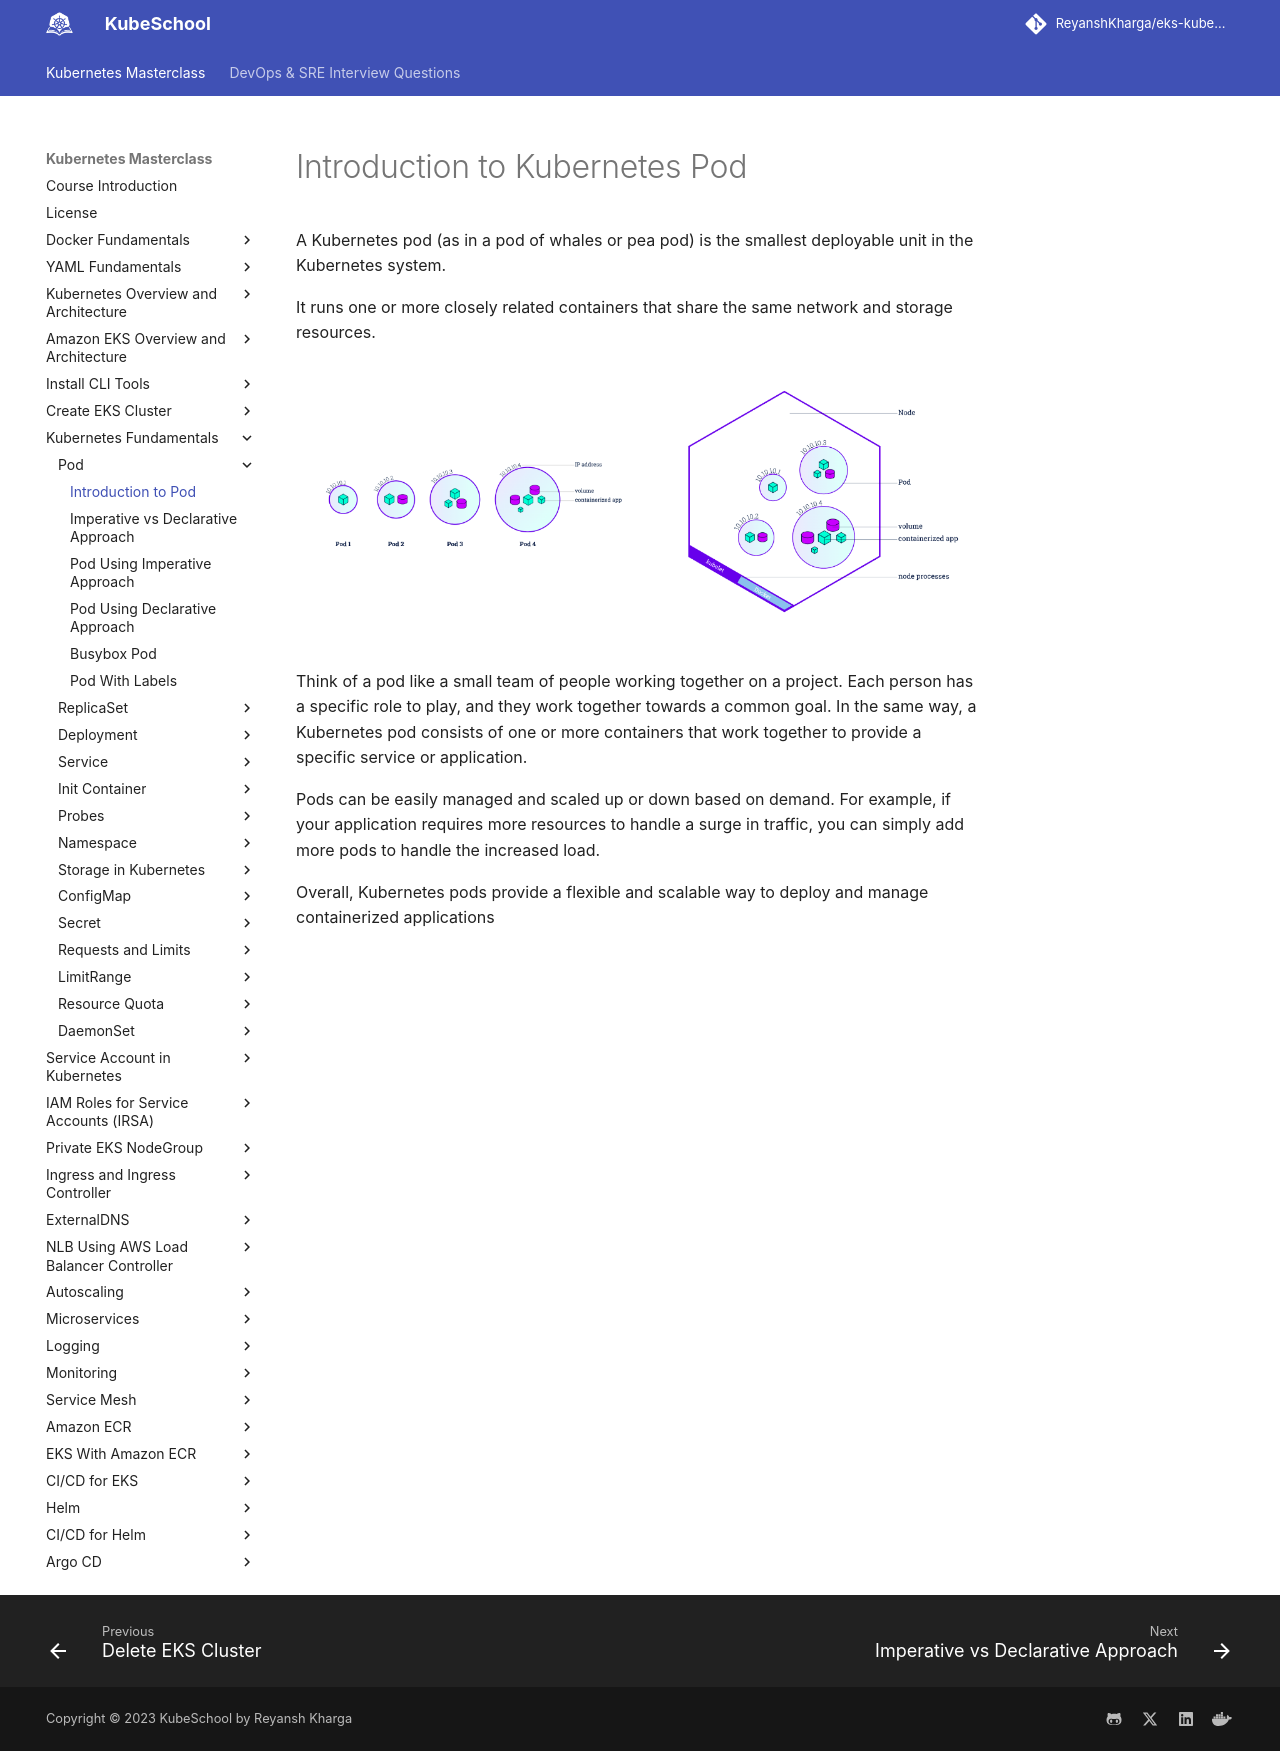

repository: ReyanshKharga/kloudkoncepts · page: kubernetes-on-eks/kubernetes-fundamentals/pod/introduction-to-pod/index.html · generator: mkdocs

---
description: Get started with the basics of Kubernetes Pods in our beginner's guide. Understand the fundamental building blocks of Kubernetes container orchestration.
---

# Introduction to Kubernetes Pod

A Kubernetes pod (as in a pod of whales or pea pod) is the smallest deployable unit in the Kubernetes system.

It runs one or more closely related containers that share the same network and storage resources.

<p align="center">
    <img src="../../../../assets/eks-course-images/pod/pod.png" alt="Pod Overview" />
</p>

Think of a pod like a small team of people working together on a project. Each person has a specific role to play, and they work together towards a common goal. In the same way, a Kubernetes pod consists of one or more containers that work together to provide a specific service or application.

Pods can be easily managed and scaled up or down based on demand. For example, if your application requires more resources to handle a surge in traffic, you can simply add more pods to handle the increased load.

Overall, Kubernetes pods provide a flexible and scalable way to deploy and manage containerized applications
